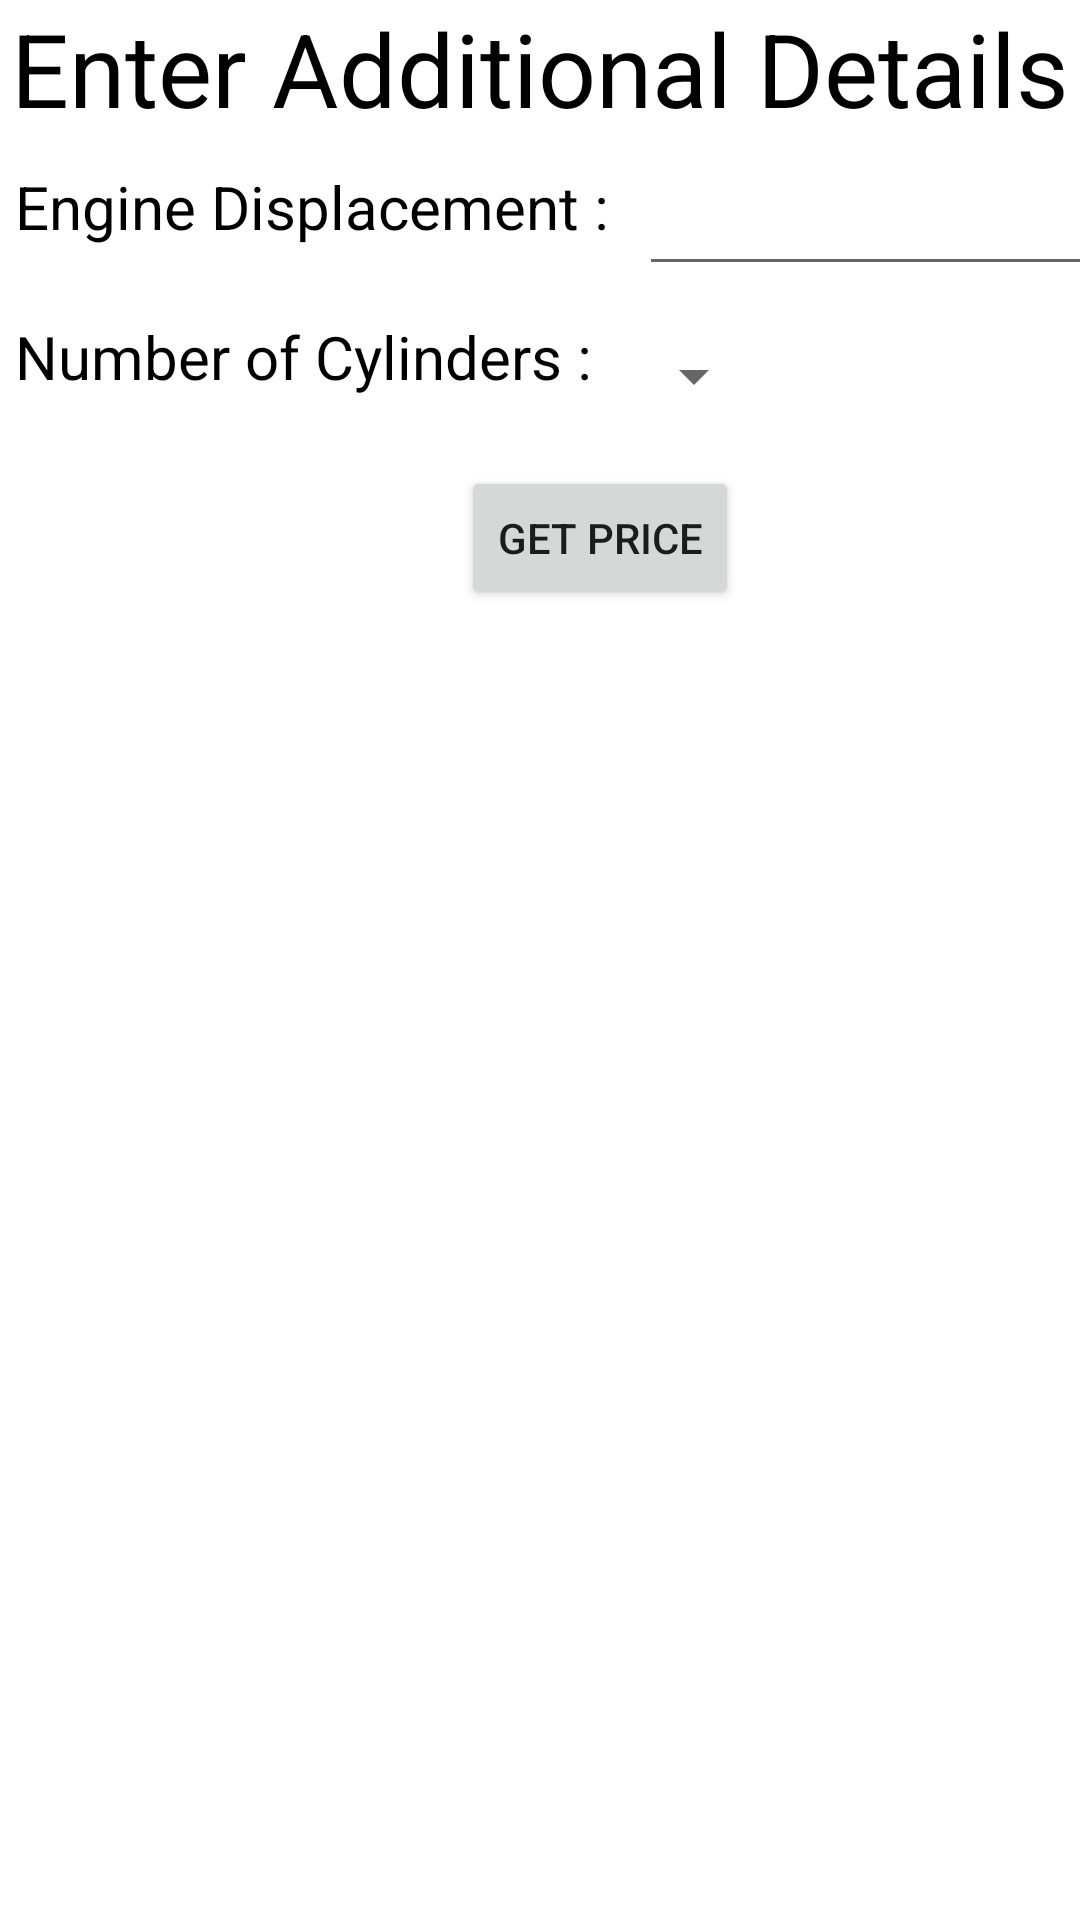

Here is an Android app screen rendered from its layout file. Give the layout XML and the strings, colors and styles it references.
<!-- AndroidManifest.xml: application theme Theme.BikesPricePrediction -->
<!-- res/layout/activity_ice_vehicle.xml -->
<?xml version="1.0" encoding="utf-8"?>
<androidx.constraintlayout.widget.ConstraintLayout xmlns:android="http://schemas.android.com/apk/res/android"
    xmlns:app="http://schemas.android.com/apk/res-auto"
    xmlns:tools="http://schemas.android.com/tools"
    android:layout_width="match_parent"
    android:layout_height="match_parent"
    tools:context=".IceVehicleActivity">

    <TextView
        android:id="@+id/textView3"
        android:layout_width="wrap_content"
        android:layout_height="wrap_content"
        android:text="Enter Additional Details"
        android:textColor="@android:color/black"
        android:textSize="34sp"
        app:layout_constraintEnd_toEndOf="parent"
        app:layout_constraintStart_toStartOf="parent"
        app:layout_constraintTop_toTopOf="parent" />

    <TextView
        android:id="@+id/engineDisplacementTextView"
        android:layout_width="wrap_content"
        android:layout_height="40sp"
        android:layout_marginLeft="5sp"
        android:layout_marginTop="10sp"
        android:text="Engine Displacement : "
        android:textColor="@android:color/black"
        android:textSize="20sp"
        app:layout_constraintStart_toStartOf="parent"
        app:layout_constraintTop_toBottomOf="@+id/textView3" />

    <TextView
        android:id="@+id/noOfCylinderTextView"
        android:layout_width="wrap_content"
        android:layout_height="40sp"
        android:layout_marginLeft="5sp"
        android:layout_marginTop="10sp"
        android:text="Number of Cylinders : "
        android:textColor="@android:color/black"
        android:textSize="20sp"
        app:layout_constraintStart_toStartOf="parent"
        app:layout_constraintTop_toBottomOf="@+id/engineDisplacementTextView" />

    <EditText
        android:id="@+id/engineDisplacementEditText"
        android:layout_width="wrap_content"
        android:layout_height="40sp"
        android:layout_marginLeft="5sp"
        android:layout_marginTop="10sp"
        android:ems="10"
        android:inputType="number|numberDecimal"
        app:layout_constraintStart_toEndOf="@+id/engineDisplacementTextView"
        app:layout_constraintTop_toBottomOf="@+id/textView3" />

    <Button
        android:id="@+id/button2"
        android:layout_width="wrap_content"
        android:layout_height="wrap_content"
        android:layout_marginLeft="45sp"
        android:layout_marginTop="10sp"
        android:layout_marginRight="5sp"
        android:onClick="getPriceOnClick"
        android:text="Get Price"
        app:layout_constraintEnd_toEndOf="parent"
        app:layout_constraintStart_toStartOf="parent"
        app:layout_constraintTop_toBottomOf="@+id/noOfCylinderTextView" />

    <Spinner
        android:id="@+id/noOfCylindersSpinner"
        android:layout_width="wrap_content"
        android:layout_height="40sp"
        android:layout_marginLeft="5sp"
        android:layout_marginTop="10sp"
        app:layout_constraintStart_toEndOf="@+id/noOfCylinderTextView"
        app:layout_constraintTop_toBottomOf="@+id/engineDisplacementEditText" />
</androidx.constraintlayout.widget.ConstraintLayout>
<!-- resources referenced by this layout -->
<resources>
  <style name="Theme.BikesPricePrediction" parent="Theme.MaterialComponents.DayNight.DarkActionBar">
          
          <item name="colorPrimary">@color/purple_500</item>
          <item name="colorPrimaryVariant">@color/purple_700</item>
          <item name="colorOnPrimary">@color/white</item>
          
          <item name="colorSecondary">@color/teal_200</item>
          <item name="colorSecondaryVariant">@color/teal_700</item>
          <item name="colorOnSecondary">@color/black</item>
          
          <item name="android:statusBarColor">?attr/colorPrimaryVariant</item>
          
      </style>
  <!-- not gathered from this repository: default colours our renderer supplied (Android Studio template values) -->
  <color name="purple_500">#FF6200EE</color>
  <color name="purple_700">#FF3700B3</color>
  <color name="teal_200">#FF03DAC5</color>
  <color name="teal_700">#FF018786</color>
  <color name="black">#FF000000</color>
  <color name="white">#FFFFFFFF</color>
</resources>
